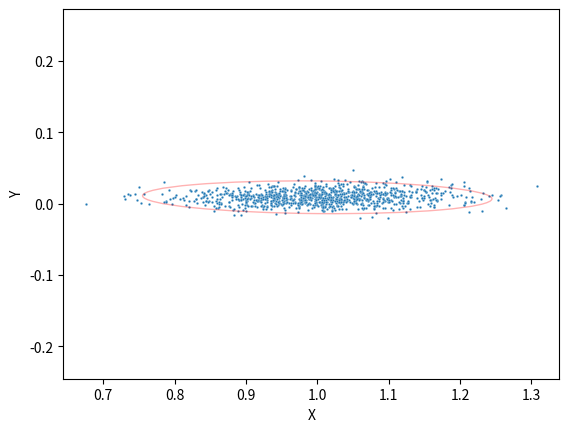

Generate this figure with matplotlib:
import numpy as np
import matplotlib.pyplot as plt
import seaborn as sns
from matplotlib.patches import Ellipse

np.random.seed(42)  # set for reprod

# Init variables
num_samples = 1000
mean = np.array([1, 0.5])
mean[1] = np.radians(mean[1])

cov = np.array([[0.01, 0], [0, 0.005]])
cov[1, 1] = np.radians(cov[1, 1])

# Constructed this way to reduce errors and improve readability
def cov_y_builder(mean, cov):
   rho = mean[0]
   theta = mean[1]

   a = np.cos(theta)
   b = -rho * np.sin(theta)
   c = np.sin(theta)
   d = rho * np.cos(theta)

   e = cov[0, 0] ** 2
   f = cov[0, 1] ** 2
   g = cov[1, 0] ** 2
   h = cov[1, 1] ** 2

   cov_y = np.zeros((2, 2))
   cov_y[0, 0] = (a*e+b*g)*a+(a*f+b*h)*b
   cov_y[0, 1] = (a*e+b*g)*c+(a*f+b*h)*d
   cov_y[1, 0] = (c*e+d*g)*a+(c*f+d*h)*b
   cov_y[1, 1] = (c*e+d*g)*c+(c*f+d*h)*d
   return cov_y

# Generate samples
polar_samples = np.random.multivariate_normal(mean, cov, num_samples)

# Create the polar to cartesian transform
transform = lambda rho, theta: (rho * np.cos(theta), rho * np.sin(theta))
transform_v = np.vectorize(transform)

x_coords, y_coords = transform_v(polar_samples[:, 0], polar_samples[:, 1])

# Compute the eigenvalues and eignevectors of the transformed covariance
cov_y = cov_y_builder(mean, cov)
eigenvalues, eigenvectors = np.linalg.eig(cov_y)

# Create the uncertaintly ellipse
s = 5.991 # 95%
width = 2 * np.sqrt(cov[0, 0] * s)
height = 2 * np.sqrt(cov[1, 1] * s)
angle = np.degrees(np.arctan2(eigenvectors[0,1], eigenvectors[0,0]))
ellipse = Ellipse(xy=transform(mean[0], mean[1]), width=width, height=height, angle=angle, alpha=0.3, color='r', fill=False)

# Plotting
sns.scatterplot(x=x_coords, y=y_coords, s=3)
plt.gca().add_patch(ellipse)

plt.xlabel('X')
plt.ylabel('Y')
plt.title('')

plt.axis('equal')
# Center on origin
# Comment out to center on the mean
# plot_scale = 1.5
# plt.xlim(-plot_scale, plot_scale)
# plt.ylim(-plot_scale, plot_scale)

plt.show()